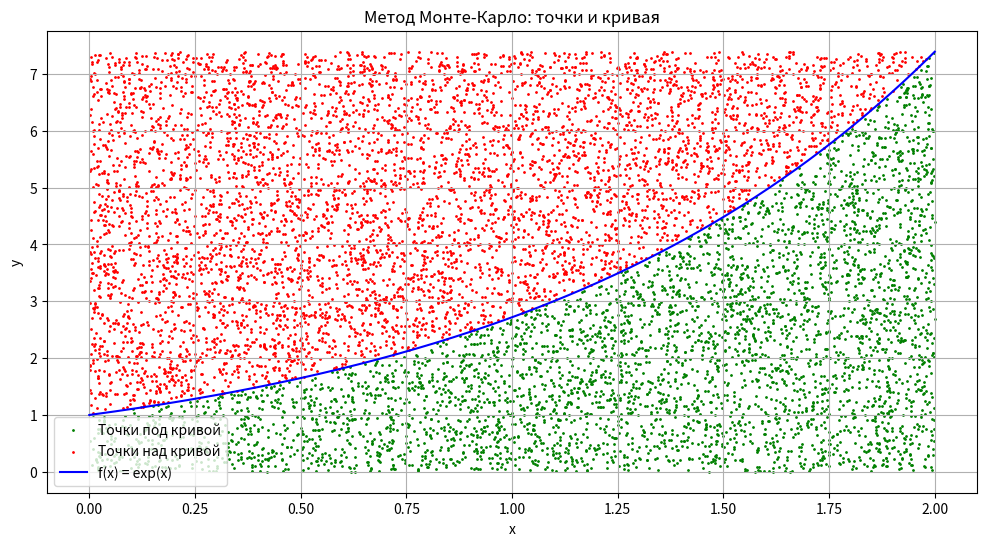

Reproduce this figure in Python.
import numpy as np
import matplotlib.pyplot as plt

def f(x):
    return np.exp(x)

a = 0
b = 2
N = 10000

# определение границ прямоугольной области
x_min, x_max = a, b
y_min, y_max = 0, np.exp(b)

# генерация случайных точек
random_points_x = np.random.uniform(x_min, x_max, N)
random_points_y = np.random.uniform(y_min, y_max, N)

# вычисление значений функции в случайных точках
function_values = f(random_points_x)

# подсчет точек под кривой
below_curve = random_points_y <= function_values
m = np.sum(below_curve)

# площадь области
S_rectangle = (x_max - x_min) * (y_max - y_min)

# вычисление площади под кривой
S_curve = S_rectangle * m / N

# оценка погрешности
std_dev = np.std(below_curve)
error = S_rectangle * std_dev / np.sqrt(N)

# построение графика
plt.figure(figsize=(12, 6))

# отображение точек
plt.scatter(random_points_x[below_curve], random_points_y[below_curve], color='green', s=1, label='Точки под кривой')
plt.scatter(random_points_x[~below_curve], random_points_y[~below_curve], color='red', s=1, label='Точки над кривой')

# отображение функции
x_values = np.linspace(a, b, 500)
y_values = f(x_values)
plt.plot(x_values, y_values, color='blue', label='f(x) = exp(x)')

plt.xlabel('x')
plt.ylabel('y')
plt.title('Метод Монте-Карло: точки и кривая')
plt.legend()
plt.grid(True)

plt.show()

print(f"Вычисленное значение площади под кривой: {S_curve:.6f}")
print(f"Оценка погрешности: {error:.6f}")
